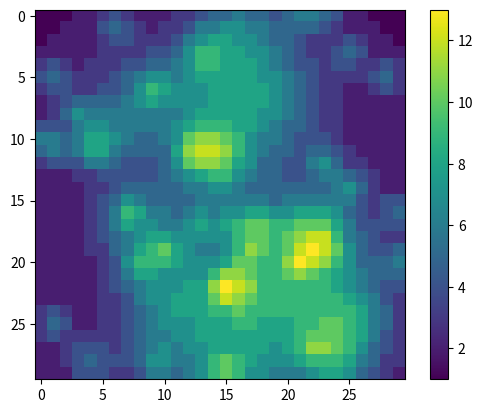
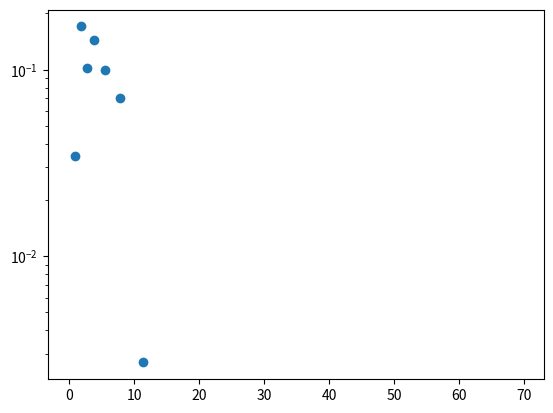

Write the Python code that produced these figures, in order.
import numpy as np
from scipy.stats import multivariate_normal
import matplotlib.pyplot as plt

def get_initial_capacities(grid_size, num_cities,total_occupancy):
    
    N = grid_size
    x, y = np.mgrid[0:N:1, 0:N:1]
    pos = np.dstack((x, y))

    vals = np.zeros((N,N))
    for _ in range(num_cities):
        xloc,yloc = np.random.randint(N,size=2)
        size = np.random.zipf(2)
        vals += size*multivariate_normal([xloc,yloc],[[size, 0], [0, size]]).pdf(pos)
    
    #TODO wrap around by creating a city with location in middle of grid and shifting to location

    #blanket low occupancy for rural areas
    total_rural_pop_to_add = sum(vals.flatten())*0.1
    vals += total_rural_pop_to_add/(N**2)

    #normalize
    scaling_factor = (total_occupancy-N**2)/np.sum(vals.flatten()) #normalize for total_occupancy - N^2
    capacities = vals*scaling_factor
    capacities = capacities + np.ones((N,N)) #add remaining N^2 evenly across board

    return np.round(capacities).astype(int)


def plot_capacities(caps):

    plt.imshow(caps)
    plt.colorbar()
    plt.show()


def plot_capacity_distribution(caps):

    caps = caps.flatten()

    out,bins = np.histogram(caps,bins=np.logspace(np.log10(0.1),np.log10(100), 20),density=True)

    plt.scatter(bins[:-1],out)
    plt.yscale('log')
    plt.show()

if __name__ == "__main__":

    caps = get_initial_capacities(30,50,5000)

    plot_capacities(caps)
    plot_capacity_distribution(caps)
    
